Photos from the image-classification dataset "data" in the GitHub repository AFHEEM/AHClassifier. Its 2 classes are: food, non-food.

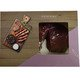
Label: food

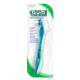
Label: non-food

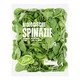
Label: food

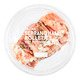
Label: food

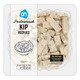
Label: food

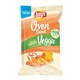
Label: food
